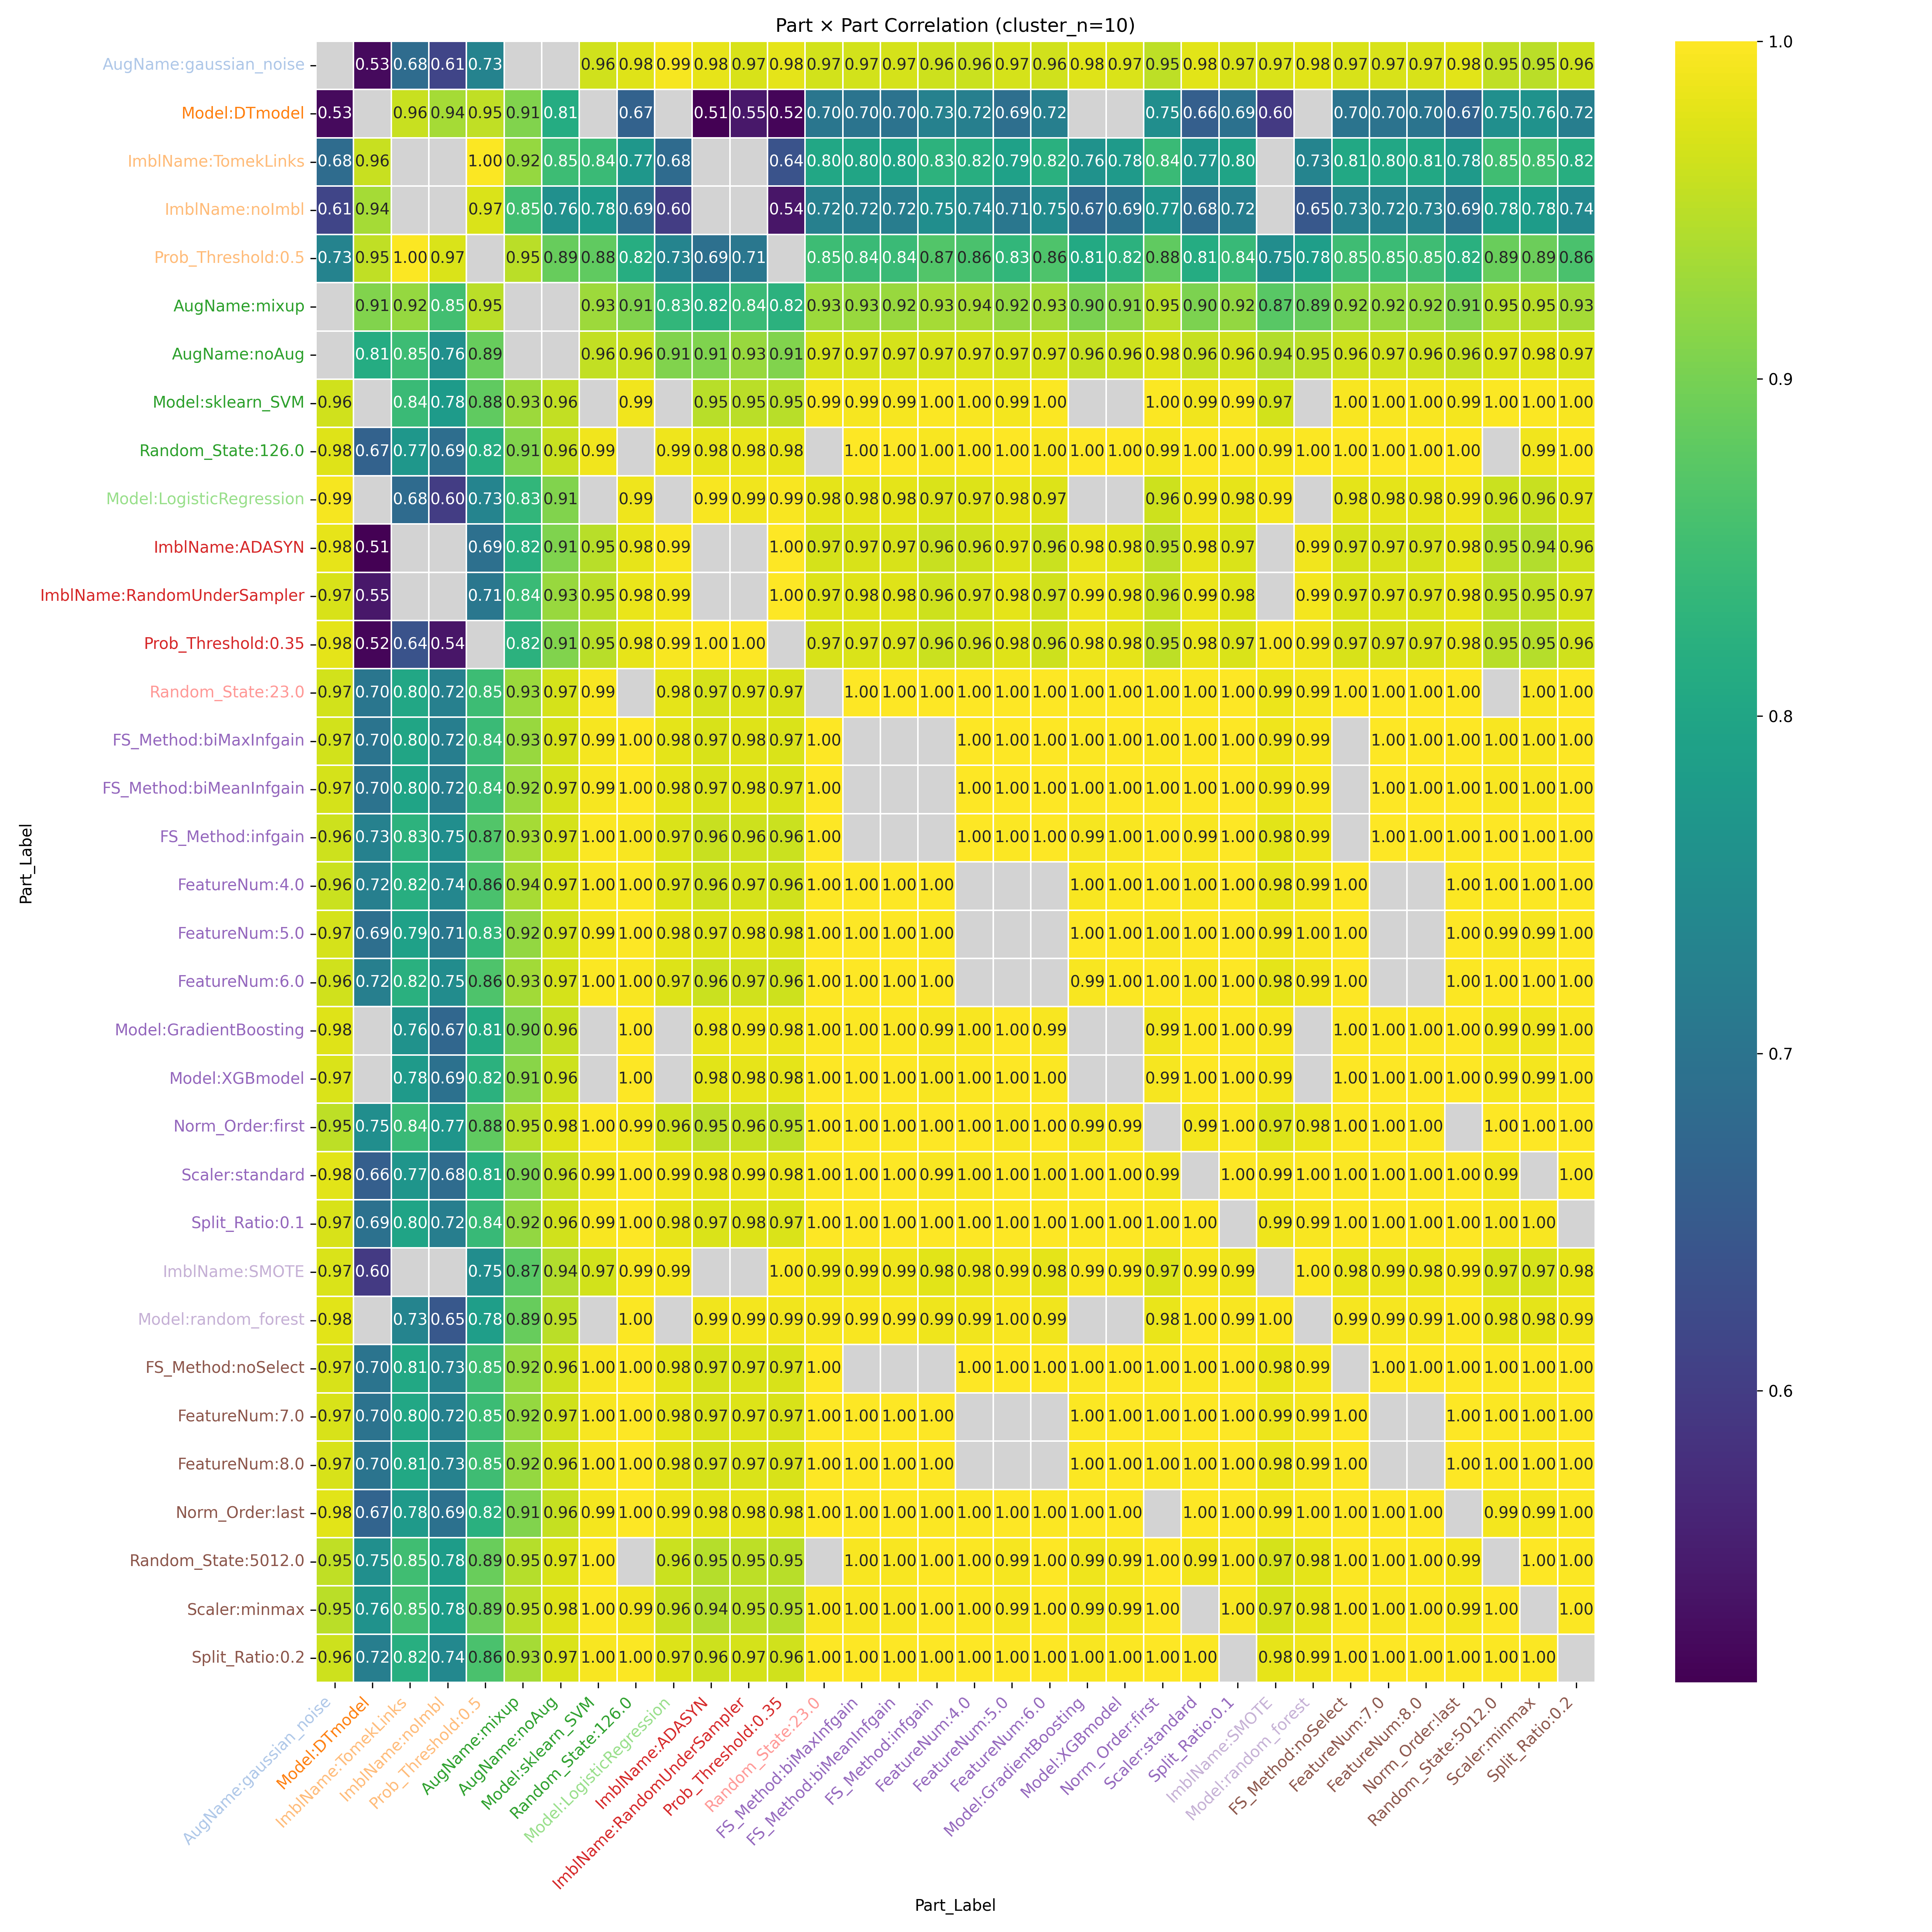

The table this chart was drawn from, first rows:
Part_Label, AugName:gaussian_noise, Model:DTmodel, ImblName:TomekLinks, ImblName:noImbl, Prob_Threshold:0.5, AugName:mixup, AugName:noAug, Model:sklearn_SVM, Random_State:126.0, Model:LogisticRegression, ImblName:ADASYN, ImblName:RandomUnderSampler, Prob_Threshold:0.35, Random_State:23.0, FS_Method:biMaxInfgain, FS_Method:biMeanInfgain, FS_Method:infgain, FeatureNum:4.0, FeatureNum:5.0, FeatureNum:6.0, Model:GradientBoosting, Model:XGBmodel, Norm_Order:first
AugName:gaussian_noise, , 0.5263, 0.684, 0.614, 0.7313, , , 0.9643, 0.9758, 0.994, 0.9813, 0.9708, 0.9802, 0.9671, 0.9676, 0.9684, 0.9634, 0.9613, 0.9693, 0.9648, 0.9765, 0.9731, 0.9514
Model:DTmodel, 0.5263, , 0.9596, 0.9351, 0.9539, 0.9082, 0.8135, , 0.6655, , 0.5135, 0.5456, 0.5194, 0.704, 0.7001, 0.6983, 0.7257, 0.7222, 0.6897, 0.7212, , , 0.7512
ImblName:TomekLinks, 0.684, 0.9596, , , 0.9967, 0.9231, 0.8462, 0.8436, 0.7708, 0.6823, , , 0.6371, 0.8031, 0.7995, 0.7985, 0.8267, 0.8177, 0.7892, 0.8231, 0.7597, 0.7774, 0.8425
ImblName:noImbl, 0.614, 0.9351, , , 0.973, 0.8521, 0.7563, 0.7784, 0.6876, 0.5992, , , 0.541, 0.7234, 0.719, 0.7181, 0.7525, 0.7394, 0.7068, 0.7484, 0.6745, 0.6942, 0.7677
Prob_Threshold:0.5, 0.7313, 0.9539, 0.9967, 0.973, , 0.9496, 0.8863, 0.8804, 0.8174, 0.7339, 0.6906, 0.7068, , 0.8467, 0.8434, 0.8425, 0.8671, 0.8598, 0.8343, 0.8639, 0.8073, 0.8234, 0.8817
AugName:mixup, , 0.9082, 0.9231, 0.8521, 0.9496, , , 0.9282, 0.9079, 0.8333, 0.8192, 0.8431, 0.8235, 0.927, 0.9257, 0.9245, 0.9342, 0.9359, 0.9212, 0.9324, 0.9026, 0.9131, 0.9483
AugName:noAug, , 0.8135, 0.8462, 0.7563, 0.8863, , , 0.9563, 0.9594, 0.9073, 0.905, 0.9251, 0.9085, 0.9688, 0.9685, 0.9677, 0.9685, 0.973, 0.9672, 0.9678, 0.9571, 0.9626, 0.9771
Model:sklearn_SVM, 0.9643, , 0.8436, 0.7784, 0.8804, 0.9282, 0.9563, , 0.9897, , 0.9476, 0.9497, 0.9486, 0.9944, 0.9936, 0.9937, 0.9979, 0.9955, 0.9919, 0.9975, , , 0.9963
Random_State:126.0, 0.9758, 0.6655, 0.7708, 0.6876, 0.8174, 0.9079, 0.9594, 0.9897, , 0.9879, 0.9811, 0.9842, 0.9821, , 0.9988, 0.999, 0.9956, 0.9968, 0.9994, 0.9962, 0.9997, 0.9998, 0.9923
Model:LogisticRegression, 0.994, , 0.6823, 0.5992, 0.7339, 0.8333, 0.9073, , 0.9879, , 0.9947, 0.9903, 0.9945, 0.9794, 0.98, 0.9806, 0.9731, 0.974, 0.9825, 0.9743, , , 0.9636
ImblName:ADASYN, 0.9813, 0.5135, , , 0.6906, 0.8192, 0.905, 0.9476, 0.9811, 0.9947, , , 1, 0.9694, 0.9708, 0.9713, 0.959, 0.9627, 0.9746, 0.9608, 0.984, 0.9788, 0.9498
ImblName:RandomUnderSampler, 0.9708, 0.5456, , , 0.7068, 0.8431, 0.9251, 0.9497, 0.9842, 0.9903, , , 0.9985, 0.9742, 0.9756, 0.9759, 0.9636, 0.9686, 0.9793, 0.9651, 0.9869, 0.9825, 0.9567
Prob_Threshold:0.35, 0.9802, 0.5194, 0.6371, 0.541, , 0.8235, 0.9085, 0.9486, 0.9821, 0.9945, 1, 0.9985, , 0.9707, 0.9721, 0.9726, 0.9603, 0.9642, 0.9759, 0.9621, 0.985, 0.9798, 0.9515
Random_State:23.0, 0.9671, 0.704, 0.8031, 0.7234, 0.8467, 0.927, 0.9688, 0.9944, , 0.9794, 0.9694, 0.9742, 0.9707, , 0.9999, 0.9999, 0.999, 0.9997, 0.9997, 0.9992, 0.9972, 0.9989, 0.9975
FS_Method:biMaxInfgain, 0.9676, 0.7001, 0.7995, 0.719, 0.8434, 0.9257, 0.9685, 0.9936, 0.9988, 0.98, 0.9708, 0.9756, 0.9721, 0.9999, , , , 0.9994, 0.9998, 0.9989, 0.9978, 0.9993, 0.9971
FS_Method:biMeanInfgain, 0.9684, 0.6983, 0.7985, 0.7181, 0.8425, 0.9245, 0.9677, 0.9937, 0.999, 0.9806, 0.9713, 0.9759, 0.9726, 0.9999, , , , 0.9994, 0.9999, 0.9989, 0.9979, 0.9993, 0.9969
FS_Method:infgain, 0.9634, 0.7257, 0.8267, 0.7525, 0.8671, 0.9342, 0.9685, 0.9979, 0.9956, 0.9731, 0.959, 0.9636, 0.9603, 0.999, , , , 0.9995, 0.9976, 0.9999, 0.9934, 0.9962, 0.9991
FeatureNum:4.0, 0.9613, 0.7222, 0.8177, 0.7394, 0.8598, 0.9359, 0.973, 0.9955, 0.9968, 0.974, 0.9627, 0.9686, 0.9642, 0.9997, 0.9994, 0.9994, 0.9995, , , , 0.995, 0.9974, 0.999
FeatureNum:5.0, 0.9693, 0.6897, 0.7892, 0.7068, 0.8343, 0.9212, 0.9672, 0.9919, 0.9994, 0.9825, 0.9746, 0.9793, 0.9759, 0.9997, 0.9998, 0.9999, 0.9976, , , , 0.9987, 0.9997, 0.9957
FeatureNum:6.0, 0.9648, 0.7212, 0.8231, 0.7484, 0.8639, 0.9324, 0.9678, 0.9975, 0.9962, 0.9743, 0.9608, 0.9651, 0.9621, 0.9992, 0.9989, 0.9989, 0.9999, , , , 0.9943, 0.9968, 0.9989
Model:GradientBoosting, 0.9765, , 0.7597, 0.6745, 0.8073, 0.9026, 0.9571, , 0.9997, , 0.984, 0.9869, 0.985, 0.9972, 0.9978, 0.9979, 0.9934, 0.995, 0.9987, 0.9943, , , 0.99
Model:XGBmodel, 0.9731, , 0.7774, 0.6942, 0.8234, 0.9131, 0.9626, , 0.9998, , 0.9788, 0.9825, 0.9798, 0.9989, 0.9993, 0.9993, 0.9962, 0.9974, 0.9997, 0.9968, , , 0.9935
Norm_Order:first, 0.9514, 0.7512, 0.8425, 0.7677, 0.8817, 0.9483, 0.9771, 0.9963, 0.9923, 0.9636, 0.9498, 0.9567, 0.9515, 0.9975, 0.9971, 0.9969, 0.9991, 0.999, 0.9957, 0.9989, 0.99, 0.9935, 
Scaler:standard, 0.9778, 0.6589, 0.7663, 0.6832, 0.8132, 0.9039, 0.9566, 0.9891, 0.9999, 0.9893, 0.9825, 0.9851, 0.9834, 0.9981, 0.9984, 0.9986, 0.9949, 0.9961, 0.9991, 0.9956, 0.9998, 0.9997, 0.9913
Split_Ratio:0.1, 0.9713, 0.6946, 0.7986, 0.7197, 0.8422, 0.9211, 0.9644, 0.9947, 0.999, 0.9819, 0.9716, 0.9753, 0.9727, 0.9998, 0.9998, 0.9999, 0.9988, 0.9991, 0.9997, 0.9991, 0.9979, 0.9992, 0.9966
ImblName:SMOTE, 0.972, 0.5956, , , 0.7498, 0.8735, 0.9445, 0.9659, 0.993, 0.9906, , , 0.9954, 0.9862, 0.9872, 0.9874, 0.9779, 0.982, 0.9899, 0.9792, 0.9948, 0.992, 0.973
Model:random_forest, 0.9789, , 0.7338, 0.6455, 0.7836, 0.8874, 0.9488, , 0.9979, , 0.9897, 0.9917, 0.9905, 0.9933, 0.9943, 0.9944, 0.988, 0.9901, 0.9958, 0.9892, , , 0.9834
FS_Method:noSelect, 0.9709, 0.7008, 0.806, 0.7292, 0.8486, 0.9229, 0.9638, 0.9962, 0.9982, 0.9805, 0.9686, 0.972, 0.9697, 0.9997, , , , 0.9992, 0.9992, 0.9996, 0.9968, 0.9985, 0.9973
FeatureNum:7.0, 0.9703, 0.6992, 0.803, 0.7248, 0.846, 0.9232, 0.9651, 0.9952, 0.9986, 0.9806, 0.9698, 0.9736, 0.971, 0.9998, 0.9998, 0.9998, 0.9991, , , , 0.9974, 0.999, 0.9971
FeatureNum:8.0, 0.9709, 0.7008, 0.806, 0.7292, 0.8486, 0.9229, 0.9638, 0.9962, 0.9982, 0.9805, 0.9686, 0.972, 0.9697, 0.9997, 0.9996, 0.9996, 0.9993, , , , 0.9968, 0.9985, 0.9973
Norm_Order:last, 0.9775, 0.6675, 0.7759, 0.6948, 0.8216, 0.9073, 0.9573, 0.9914, 0.9999, 0.9881, 0.9797, 0.9821, 0.9806, 0.9987, 0.9989, 0.9991, 0.9963, 0.9971, 0.9993, 0.9969, 0.9994, 0.9997, 
Random_State:5012.0, 0.9526, 0.7545, 0.8511, 0.7803, 0.8886, 0.9465, 0.9722, 0.9979, , 0.9617, 0.9453, 0.9511, 0.9469, , 0.9957, 0.9956, 0.9989, 0.9979, 0.9939, 0.9987, 0.9878, 0.9917, 0.9995
Scaler:minmax, 0.9491, 0.7599, 0.852, 0.7797, 0.8898, 0.9505, 0.9759, 0.9969, 0.9902, 0.96, 0.9444, 0.9512, 0.9461, 0.9962, 0.9956, 0.9955, 0.9987, 0.998, 0.9939, 0.9983, 0.9874, 0.9914, 0.9998
Split_Ratio:0.2, 0.9626, 0.7205, 0.8177, 0.74, 0.8597, 0.9346, 0.9718, 0.9958, 0.9969, 0.9745, 0.963, 0.9684, 0.9644, 0.9997, 0.9995, 0.9995, 0.9997, 1, 0.9988, 0.9997, 0.9953, 0.9976, 0.999
